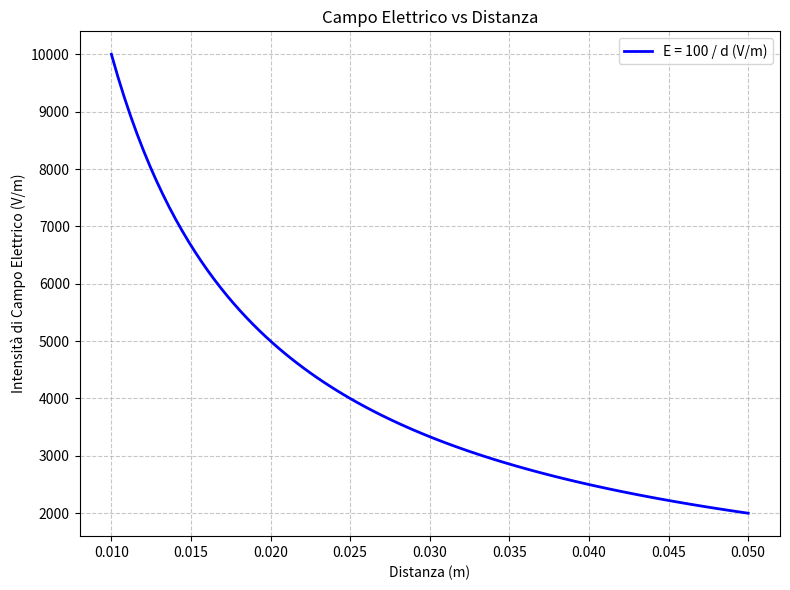

Reproduce this figure in Python. (Note: this script raises an exception after producing the figure.)
import matplotlib.pyplot as plt
import numpy as np

# Dati per il grafico: Campo elettrico E = V / d, con V = 100 V
d = np.linspace(0.01, 0.05, 100)  # Distanza da 0.01 m a 0.05 m
E = 100 / d  # Intensità del campo

# Crea il grafico
plt.figure(figsize=(8, 6))
plt.plot(d, E, label='E = 100 / d (V/m)', color='blue', linewidth=2)
plt.xlabel('Distanza (m)')
plt.ylabel('Intensità di Campo Elettrico (V/m)')
plt.title('Campo Elettrico vs Distanza')
plt.grid(True, linestyle='--', alpha=0.7)
plt.legend()
plt.tight_layout()

# Salva l'immagine
plt.savefig('/Users/<user>/Documents/GitHub/giangio/esame-radioamatori/images/01_elettronica/grafico_campo_elettrico.png', dpi=150)
print("Grafico salvato in images/01_elettronica/grafico_campo_elettrico.png")